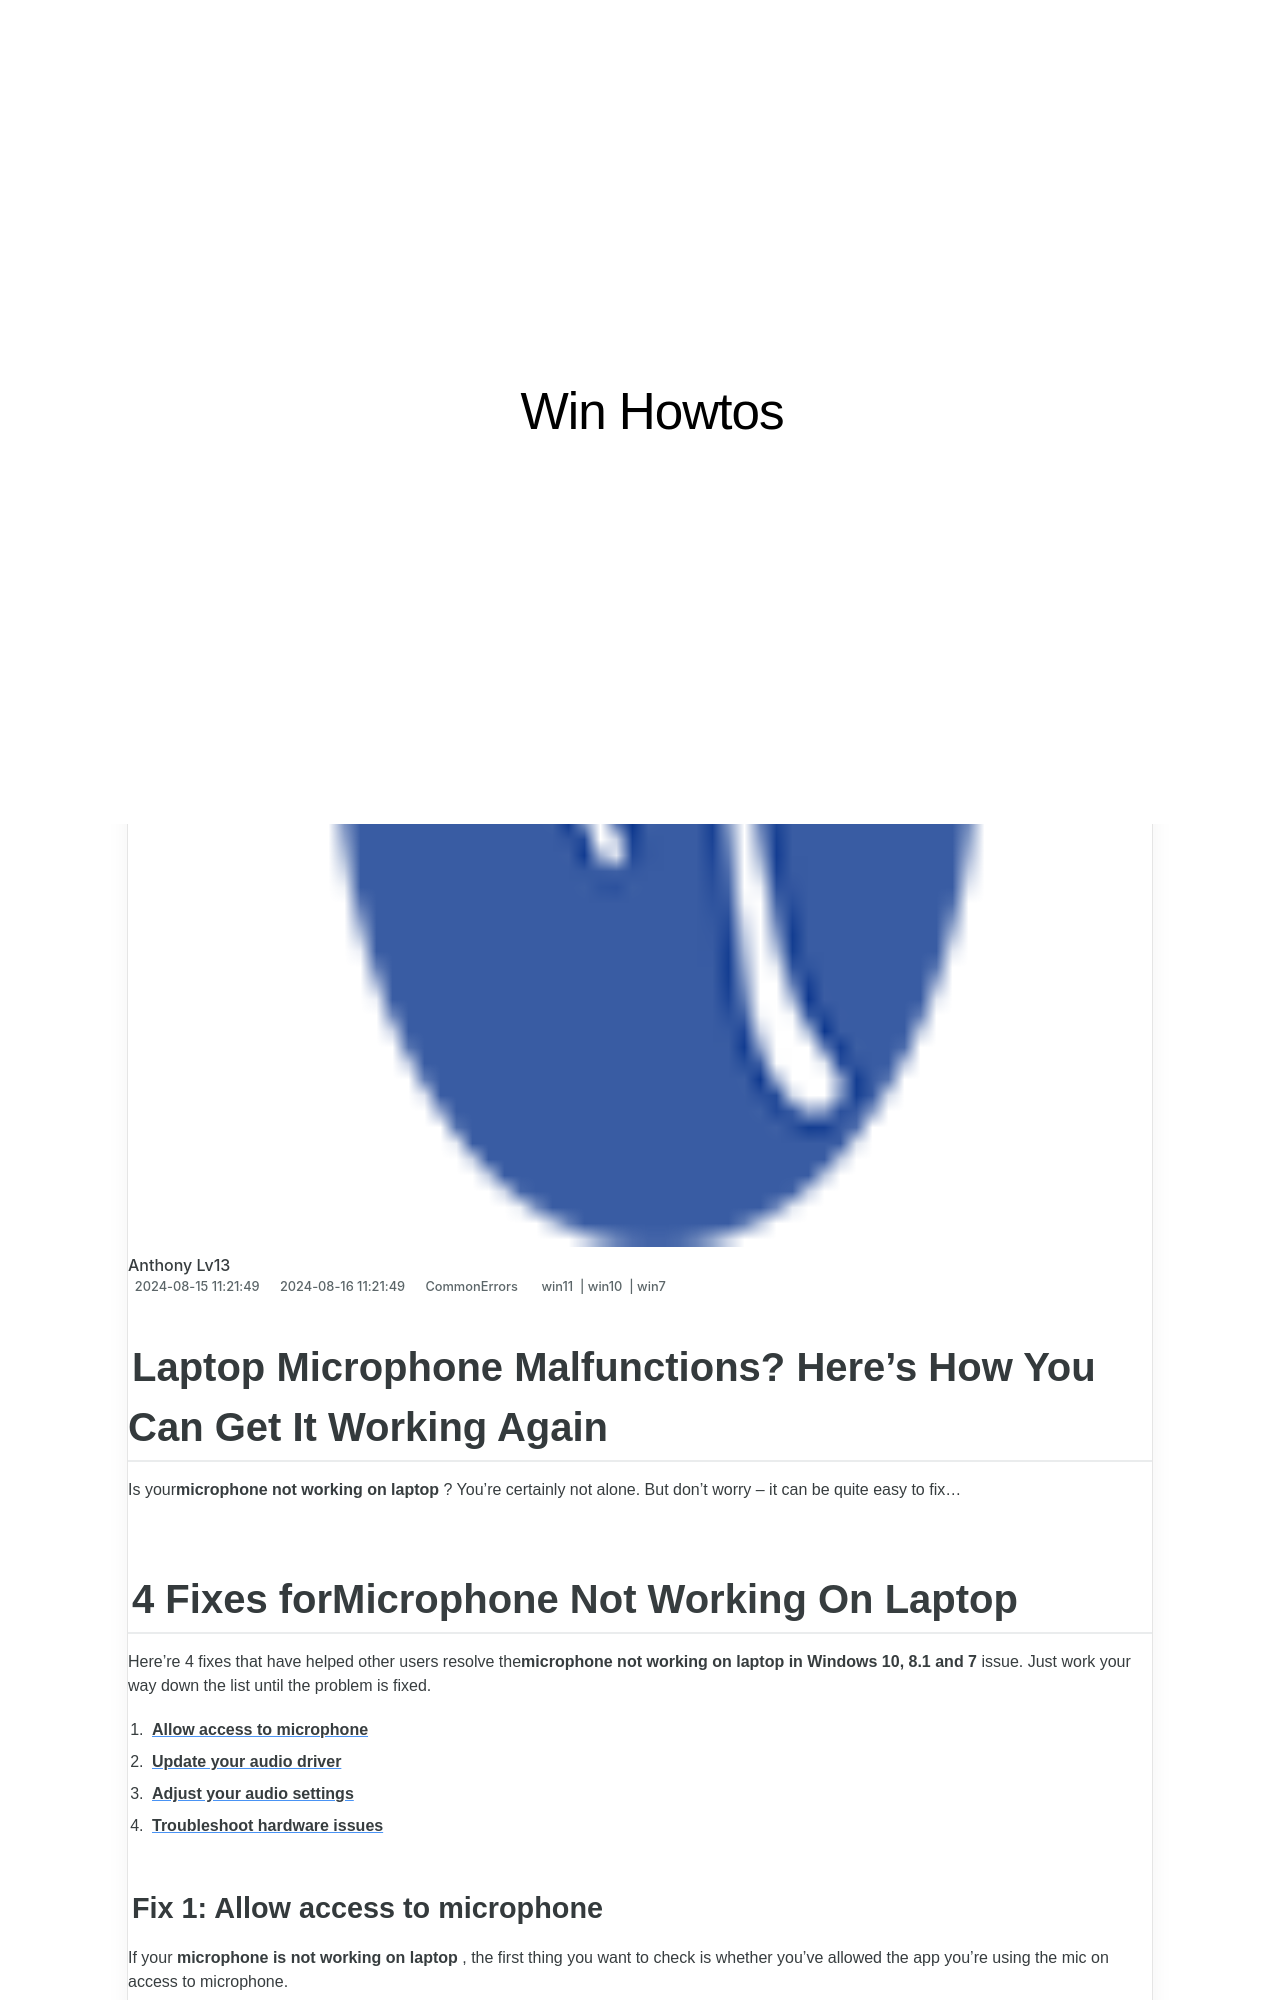

repository: techidaily/site-win-howtos · page: 1723202776326-shift-key-issues-heres-how-you-can-get-it-working-again/index.html · generator: jekyll

---
title: Shift Key Issues? Here's How You Can Get It Working Again!
date: 2024-08-15T11:21:49.890Z
updated: 2024-08-16T11:21:49.890Z
tags:
  - win11
  - win10
  - win7
categories:
  - CommonErrors
description: This Article Describes Shift Key Issues? Here's How You Can Get It Working Again!
excerpt: This Article Describes Shift Key Issues? Here's How You Can Get It Working Again!
thumbnail: https://thmb.techidaily.com/c91ef4997081e65543be4ed1e14a92e0b1b11ea3fa4aac3ca09a237127556c70.png
---

## Laptop Microphone Malfunctions? Here's How You Can Get It Working Again

Is your**microphone not working on laptop** ? You’re certainly not alone. But don’t worry – it can be quite easy to fix…

## 4 Fixes for**Microphone Not Working On Laptop**

 Here’re 4 fixes that have helped other users resolve the**microphone not working on laptop in Windows 10, 8.1 and 7** issue. Just work your way down the list until the problem is fixed.

1. [**Allow access to microphone**](https://tools.techidaily.com/drivereasy/download/)
2. [**Update your audio driver**](https://tools.techidaily.com/drivereasy/download/)
3. [**Adjust your audio settings**](https://tools.techidaily.com/drivereasy/download/)
4. [**Troubleshoot hardware issues**](https://tools.techidaily.com/drivereasy/download/)
